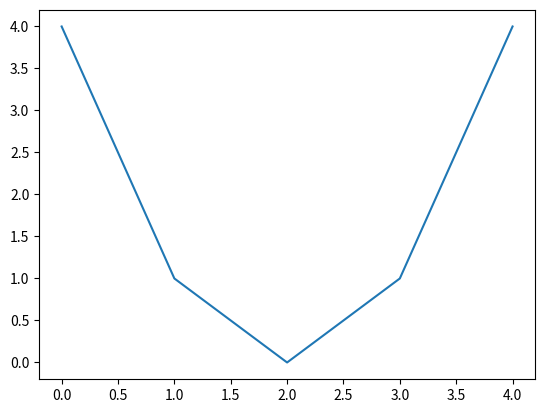

This figure's Python source:
# -*- coding: utf-8 -*-
"""
Created on Mon Sep 25 20:14:16 2023

[redacted]
"""
import numpy as np                  
import matplotlib.pyplot as plt       
x=np.array([-2,-1,0,1,2])
y=np.zeros((5,1))
y=x*2
w=0
m=5

e=np.zeros(5)
for w in range(5):
    ye=w*x
    e[w]=np.sum(np.power(ye-y,2))/(2*m)
    
w=np.array([0,1,2,3,4])
plt.plot(w,e)